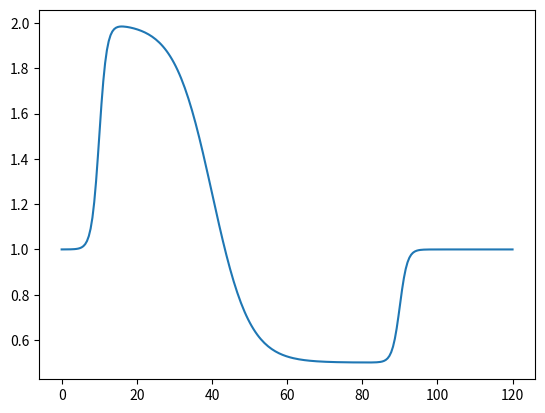

Recreate this plot in Python. (Note: this script raises an exception after producing the figure.)
import numpy as np
import pandas as pd

import matplotlib as mpl
import matplotlib.pyplot as plt

# =
def logistic(t, t0, w):
    return 1 / (1 + np.exp(-(t - t0) / w))



def enveloped_logistic_rt(
        t,
        t_start, dt_mid, dt_end,
        r_high, r_low,
        w_env, w_mid, **kwargs
):
    t_mid = t_start + dt_mid
    t_end = t_start + dt_end
    return (
        1 + (
            # (logistic(t, t_start, w_env) - logistic(t, t_end, w_env))  # Envelope v01
            (logistic(t, t_start, w_env) * (1 - logistic(t, t_end, w_env)) )  # Envelope v02
            * (r_high - 1 - (r_high - r_low) * logistic(t, t_mid, w_mid))
        )
    )

# ====

class _Params:
    t_start   = 10
    dt_mid    = 30
    dt_end    = 80
    r_high    = 2
    r_low     = 0.5
    w_env     = 1
    w_mid     = 5

t_array = np.linspace(0, 120, 250)
rt_array = enveloped_logistic_rt(
    t_array, **_Params.__dict__
)

fig, ax = plt.subplots()

ax.plot(t_array, rt_array)

display(fig)

rt_array.max()
